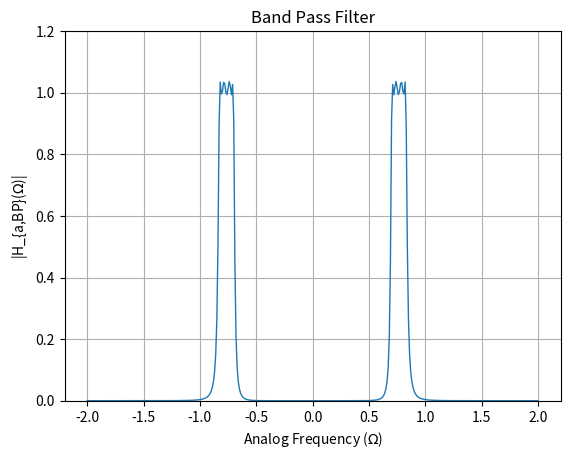

Python code for this plot:
import numpy as np
import matplotlib.pyplot as plt

# Given parameters
s1 = -0.1907 - 1.0322j
s2 = -0.4604 - 0.4276j
s3 = -0.4604 + 0.4276j
s4 = -0.1907 + 1.0322j
epsilon = 0.3
Omega_Lp = 1

# Define denominator polynomial
den = np.poly([s1, s2, s3, s4])

# Define frequency range
w = np.arange(-2, 2.01, 0.01)

G_LP = 0.4166
num = G_LP

Omega_p1 = 0.703
Omega_p2 = 0.827

Omega_s1 = 0.677
Omega_s2 = 0.865

# Define parameters for transformation
B = 0.124
Omega0 = 0.762

# Perform transformation to get s_L
s_L = (1j * w)**2 + Omega0**2
s_L = s_L / (B * (1j * w))

# Band pass gain
G_bp = 1.0370

# Substitute s = jw into H(s)
H = G_bp * (num / np.polyval(den, s_L))

# Plot magnitude response for H(s)
plt.figure()
plt.plot(w, abs(H), linewidth=1)
plt.title('Band Pass Filter')
plt.xlabel('Analog Frequency ($\Omega$)')
plt.ylabel('|H_{a,BP}($\Omega$)|')
plt.grid(True)
plt.ylim(0, 1.2)
plt.savefig("Band_Pass_Filter.png")
